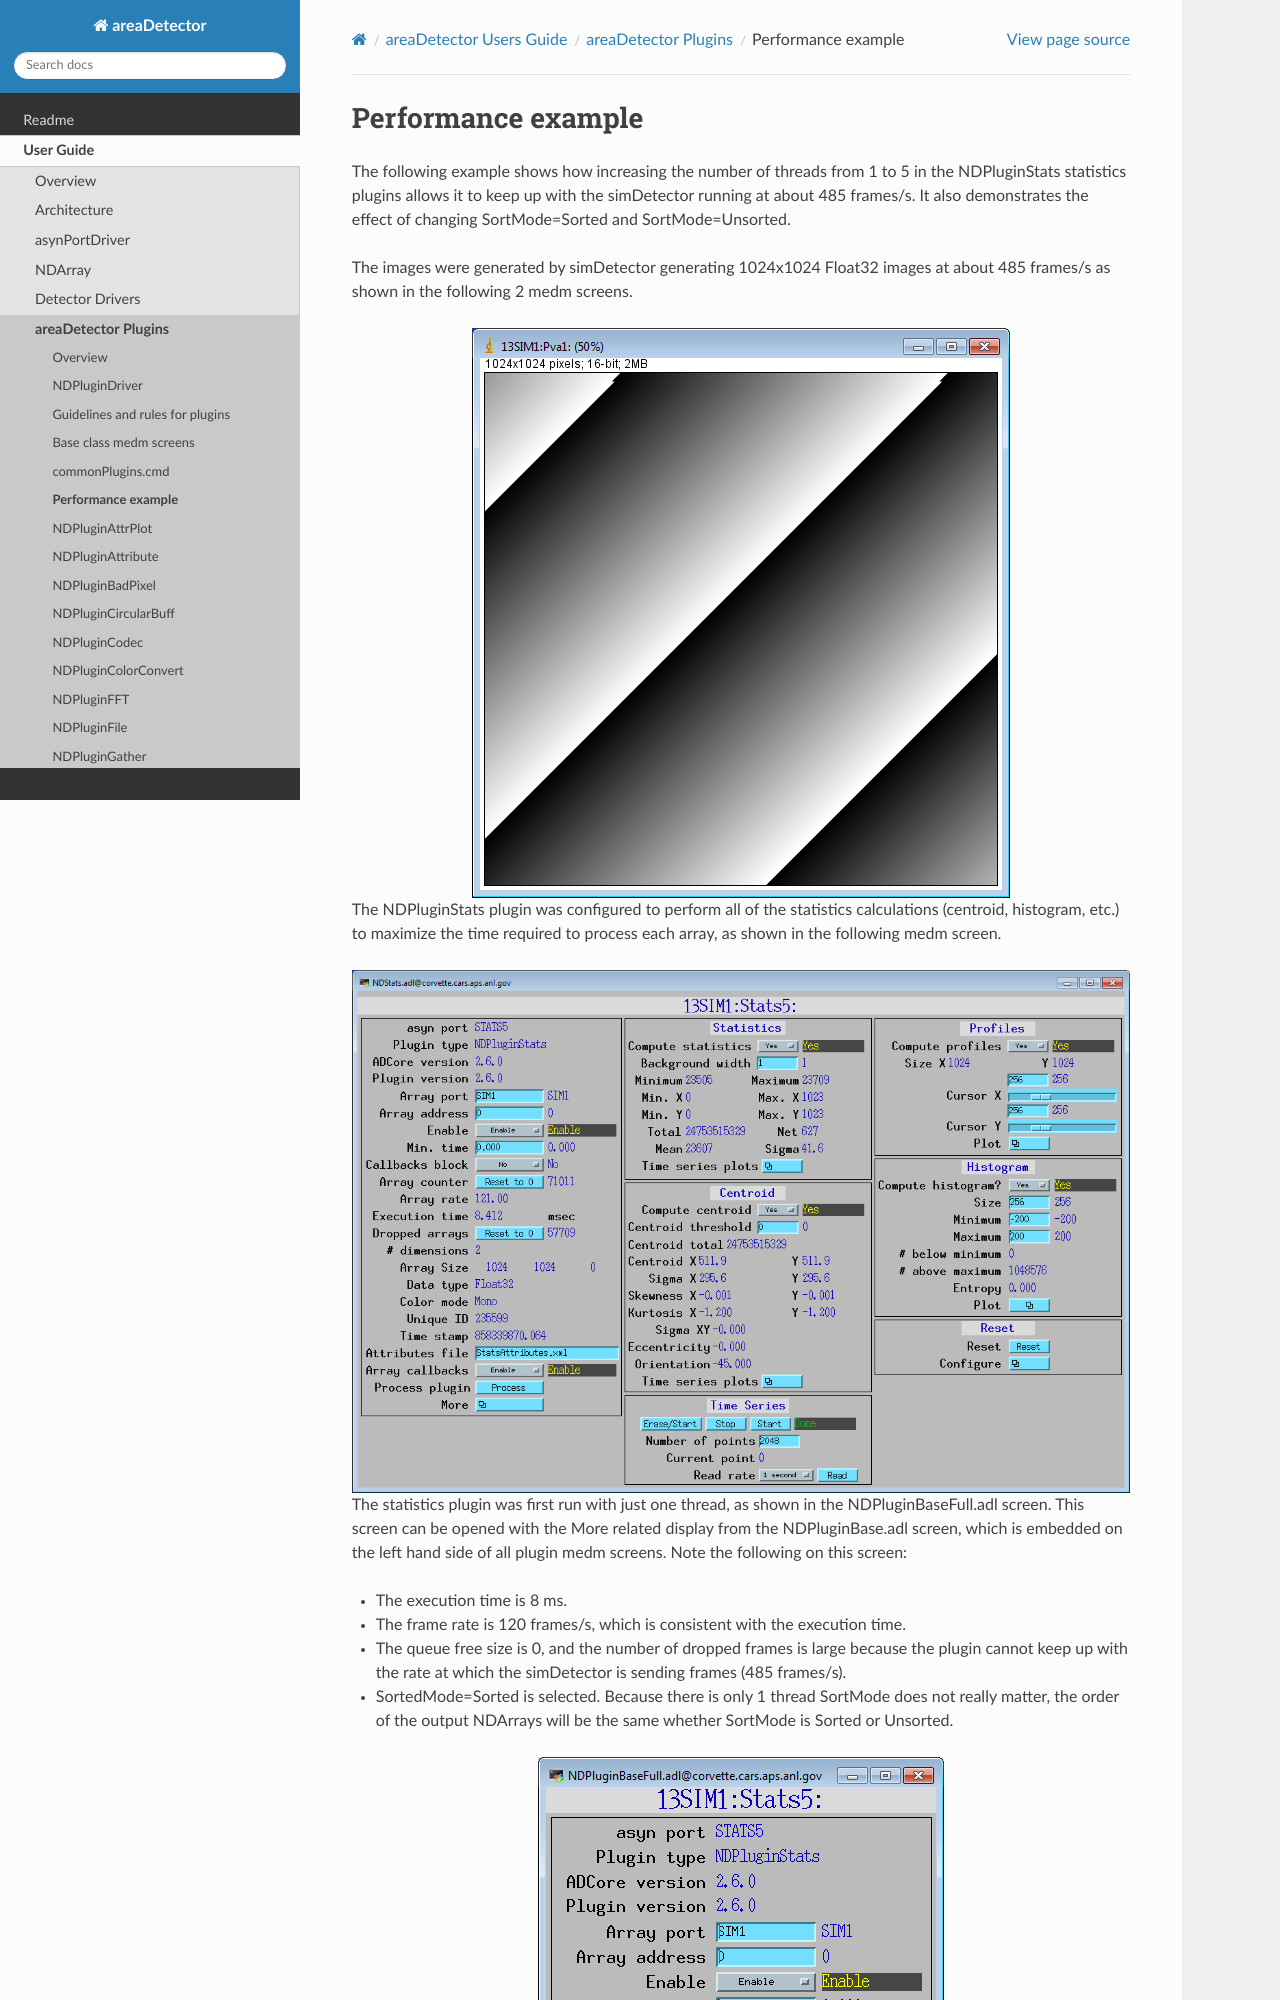

repository: ISISComputingGroup/EPICS-areaDetector · page: ADCore/plugin_performance.html · generator: mkdocs

Performance example
===================

The following example shows how increasing the number of threads from 1
to 5 in the NDPluginStats statistics plugins allows it to keep up with
the simDetector running at about 485 frames/s. It also demonstrates the
effect of changing SortMode=Sorted and SortMode=Unsorted.

The images were generated by simDetector generating 1024x1024 Float32
images at about 485 frames/s as shown in the following 2 medm screens.

.. image:: NDPluginDriverExample_simDetector.png
    :align: center

The NDPluginStats plugin was configured to perform all of the statistics
calculations (centroid, histogram, etc.) to maximize the time required
to process each array, as shown in the following medm screen.

.. image:: NDPluginDriverExample_NDStats.png
    :align: center

The statistics plugin was first run with just one thread, as shown in
the NDPluginBaseFull.adl screen. This screen can be opened with the More
related display from the NDPluginBase.adl screen, which is embedded on
the left hand side of all plugin medm screens. Note the following on
this screen:

-  The execution time is 8 ms.
-  The frame rate is 120 frames/s, which is consistent with the
   execution time.
-  The queue free size is 0, and the number of dropped frames is large
   because the plugin cannot keep up with the rate at which the
   simDetector is sending frames (485 frames/s).
-  SortedMode=Sorted is selected. Because there is only 1 thread
   SortMode does not really matter, the order of the output NDArrays
   will be the same whether SortMode is Sorted or Unsorted.

.. image:: NDPluginDriverExample_StatsFull_1thread.png
    :align: center

The following show the Linux "top" program when the plugin is running
with 1 thread as above. Note that the STATS5_Plugin_1 thread is using
almost 100% of a core. The simDetector is using about 58% of a core.

.. image:: NDPluginDriverExample_top_1thread.png
    :align: center

The NumThreads PV in the statistics plugin was then changed from 1 to 3,
as shown in the following NDPluginBaseFull.adl screen. Note the
following:
